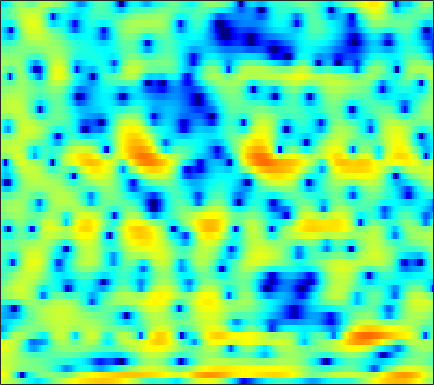

The data file committed next to this chart (first rows):
3.7525, 3.4931, 3.0794, 2.5777, 2.1491, 1.5194, 0.8203, 0.25096, -0.55416, -1.4052, -2.3065, -3.0046, -3.9493, -4.8771, -5.5421, -6.292, -6.781, -6.8625, -6.524, -5.7552, -4.723, -3.8656, -2.7489, -1.6428
6.028, 5.433, 4.436, 3.17, 2.004, 0.07697, -2.423, -4.883, -9.587, -19.01, -19.66, -12.49, -7.981, -5.386, -4.047, -2.743, -1.799, -1.251, -0.6854, -0.2688, 0.02498, 0.1713, 0.2665, 0.2433
3.949, 3.72, 3.333, 2.866, 2.478, 1.932, 1.393, 1.015, 0.5725, 0.2391, 0.01671, -0.08367, -0.1501, -0.1707, -0.1687, -0.1835, -0.2282, -0.2934, -0.4373, -0.6583, -0.9776, -1.291, -1.83, -2.531
2.898, 2.833, 2.686, 2.479, 2.291, 2.006, 1.695, 1.453, 1.127, 0.808, 0.5044, 0.2853, 0.01125, -0.2413, -0.4154, -0.6329, -0.8376, -0.9828, -1.174, -1.368, -1.578, -1.749, -1.998, -2.276
3.517, 3.42, 3.22, 2.941, 2.681, 2.269, 1.791, 1.395, 0.8219, 0.2113, -0.4172, -0.8855, -1.479, -1.991, -2.308, -2.611, -2.772, -2.804, -2.743, -2.598, -2.408, -2.25, -2.04, -1.842
4.585, 4.445, 4.18, 3.815, 3.466, 2.881, 2.144, 1.475, 0.4002, -0.9069, -2.484, -3.851, -5.888, -7.992, -9.299, -9.996, -9.359, -8.439, -7.066, -5.766, -4.591, -3.786, -2.809, -1.95
3.772, 3.681, 3.613, 3.539, 3.44, 3.198, 2.76, 2.268, 1.345, 0.06308, -1.654, -3.281, -5.949, -9.087, -11.16, -12.13, -11.52, -11.06, -10.86, -10.7, -9.511, -7.837, -5.266, -2.98
-6.565, -6.108, -4.039, -1.913, -0.6315, 0.6276, 1.438, 1.786, 1.949, 1.825, 1.439, 1.012, 0.3123, -0.4758, -1.08, -1.951, -2.933, -3.768, -5.009, -6.056, -5.946, -4.855, -2.743, -0.6884
-10.25, -9.9, -8.391, -6.582, -5.343, -3.932, -2.814, -2.144, -1.443, -0.9426, -0.5909, -0.4044, -0.2369, -0.144, -0.1169, -0.1167, -0.1194, -0.105, -0.03652, 0.1148, 0.3791, 0.662, 1.111, 1.587
-7.952, -7.881, -7.645, -7.276, -6.913, -6.338, -5.682, -5.151, -4.411, -3.655, -2.914, -2.381, -1.721, -1.126, -0.7274, -0.2472, 0.1817, 0.4749, 0.8386, 1.183, 1.506, 1.741, 2.041, 2.311
-8.809, -8.984, -9.379, -9.923, -10.32, -10.67, -10.49, -9.851, -8.473, -6.846, -5.244, -4.155, -2.886, -1.815, -1.131, -0.3411, 0.3211, 0.7426, 1.223, 1.639, 1.994, 2.228, 2.503, 2.741
-7.93, -8.184, -9.02, -10.61, -12.58, -17.07, -23.55, -18.55, -12.04, -8.099, -5.403, -3.889, -2.339, -1.179, -0.5039, 0.1941, 0.7133, 1.024, 1.368, 1.666, 1.945, 2.151, 2.409, 2.654
-3.791, -3.533, -3.415, -3.491, -3.598, -3.65, -3.454, -3.089, -2.321, -1.392, -0.5072, 0.04061, 0.586, 0.8922, 0.9619, 0.8453, 0.5292, 0.2396, -0.1165, -0.3087, -0.2064, 0.05974, 0.5572, 1.083
-0.4751, 0.0517, 0.6462, 1.138, 1.449, 1.823, 2.149, 2.381, 2.648, 2.838, 2.905, 2.841, 2.562, 1.983, 1.302, -0.01886, -1.951, -3.975, -7.796, -12.46, -11.18, -7.963, -4.832, -2.9
-0.5579, 0.09685, 0.8832, 1.57, 2.019, 2.513, 2.912, 3.149, 3.356, 3.427, 3.341, 3.163, 2.732, 2.044, 1.342, 0.1359, -1.414, -2.794, -4.689, -6.098, -6.313, -5.813, -4.963, -4.35
-2.328, -1.498, -0.522, 0.3092, 0.8563, 1.483, 2.008, 2.323, 2.649, 2.861, 2.942, 2.905, 2.719, 2.383, 2.027, 1.422, 0.7063, 0.1348, -0.6351, -1.356, -2.003, -2.432, -2.959, -3.528
-3.828, -2.935, -1.97, -1.179, -0.6639, -0.01894, 0.5927, 1.032, 1.588, 2.085, 2.49, 2.711, 2.885, 2.909, 2.818, 2.552, 2.144, 1.753, 1.109, 0.3583, -0.5068, -1.218, -2.219, -3.255
-3.575, -3.264, -3.103, -3.104, -3.098, -2.89, -2.258, -1.512, -0.306, 0.9028, 1.967, 2.626, 3.303, 3.722, 3.878, 3.879, 3.643, 3.299, 2.635, 1.738, 0.5868, -0.4817, -2.18, -4.207
-2.528, -3.112, -4.469, -6.834, -9.752, -16.41, -13.95, -8.522, -3.944, -0.9632, 1.117, 2.279, 3.415, 4.157, 4.495, 4.688, 4.582, 4.319, 3.726, 2.823, 1.607, 0.4517, -1.485, -3.959
-1.599, -2.103, -2.995, -4.092, -4.895, -5.518, -5.092, -4.068, -2.319, -0.6208, 0.8334, 1.73, 2.659, 3.326, 3.658, 3.876, 3.863, 3.71, 3.293, 2.617, 1.699, 0.8585, -0.4859, -2.037
-0.8667, -1.05, -1.297, -1.502, -1.578, -1.521, -1.272, -0.9308, -0.3727, 0.2555, 0.884, 1.319, 1.82, 2.232, 2.465, 2.667, 2.75, 2.715, 2.531, 2.195, 1.664, 1.15, 0.2849, -0.8075
-1.066, -1.234, -1.422, -1.492, -1.466, -1.29, -0.9838, -0.7249, -0.3833, -0.05967, 0.1965, 0.346, 0.5296, 0.6936, 0.8347, 1.089, 1.372, 1.58, 1.82, 1.976, 1.962, 1.828, 1.503, 0.9664
-2.75, -3.426, -4.266, -4.648, -4.461, -3.721, -2.738, -2.111, -1.489, -1.207, -1.303, -1.605, -2.24, -2.923, -3.169, -2.806, -1.74, -0.7352, 0.5613, 1.575, 2.324, 2.678, 2.909, 2.914
-4.413, -6.474, -11.49, -29.34, -16.12, -8.133, -4.489, -2.873, -1.637, -1.3, -1.762, -2.706, -5.088, -9.683, -17.96, -15.32, -6.586, -3.233, -0.3279, 1.587, 2.853, 3.505, 4.013, 4.186
-2.104, -2.567, -3.251, -3.529, -3.223, -2.303, -1.24, -0.5596, 0.04008, 0.1878, -0.07285, -0.5245, -1.347, -2.171, -2.568, -2.41, -1.549, -0.627, 0.5753, 1.686, 2.541, 3.025, 3.42, 3.471
-0.4259, -0.2096, 0.02716, 0.2375, 0.4229, 0.6825, 0.9228, 1.073, 1.126, 1.043, 0.7775, 0.4783, -0.01384, -0.5706, -0.9278, -1.325, -1.486, -1.427, -1.118, -0.5665, 0.1431, 0.6394, 1.175, 1.47
0.3609, 0.6674, 1.004, 1.279, 1.437, 1.607, 1.71, 1.711, 1.613, 1.37, 0.946, 0.4944, -0.3255, -1.421, -2.46, -4.156, -6.115, -7.425, -7.684, -6.053, -3.89, -2.433, -0.9001, 0.188
-0.03558, 0.1887, 0.4485, 0.6958, 0.8711, 1.079, 1.24, 1.306, 1.317, 1.161, 0.8193, 0.4025, -0.4103, -1.607, -2.846, -5.092, -8.385, -11.54, -12.95, -8.839, -5.155, -3.162, -1.194, 0.1688
-2.19, -2.241, -2.225, -2.051, -1.796, -1.347, -0.8353, -0.4541, -0.0179, 0.2743, 0.3945, 0.3526, 0.1216, -0.3117, -0.7404, -1.394, -1.992, -2.298, -2.297, -1.856, -1.087, -0.4494, 0.3709, 1.065
-6.08, -7.085, -8.128, -8.228, -7.506, -5.912, -4.203, -3.04, -1.772, -0.7626, -0.02807, 0.3706, 0.7157, 0.8964, 0.9488, 0.9436, 0.9231, 0.9197, 0.9673, 1.085, 1.241, 1.392, 1.574, 1.736
-9.043, -11.93, -18.66, -24.39, -15.74, -9.937, -6.381, -4.462, -2.506, -1.028, 0.07894, 0.7137, 1.343, 1.773, 1.983, 2.157, 2.222, 2.237, 2.191, 2.12, 2.026, 1.941, 1.815, 1.655
-6.397, -7.399, -8.263, -8.21, -7.518, -5.967, -4.168, -2.877, -1.318, -0.04216, 0.9579, 1.533, 2.098, 2.455, 2.605, 2.68, 2.62, 2.496, 2.255, 1.918, 1.542, 1.22, 0.8142, 0.4355
-5.511, -6.715, -7.516, -6.798, -5.552, -3.599, -1.779, -0.5932, 0.7573, 1.756, 2.454, 2.792, 3.023, 3.047, 2.973, 2.762, 2.467, 2.149, 1.649, 0.9236, -0.01247, -0.8575, -2.045, -2.99
-5.34, -9.459, -17.88, -9.73, -5.252, -1.586, 0.7685, 1.982, 3.1, 3.689, 3.834, 3.676, 3.168, 2.427, 1.826, 1.13, 0.6951, 0.5063, 0.1725, -0.4577, -1.733, -3.272, -6.79, -14.2
0.5512, 0.1027, -0.1152, 0.3205, 0.9765, 1.993, 2.886, 3.383, 3.677, 3.558, 2.908, 2.018, 0.1738, -2.692, -5.689, -9.928, -8.813, -6.218, -3.996, -2.908, -2.768, -3.074, -3.89, -4.619
2.288, 2.292, 2.361, 2.528, 2.702, 2.951, 3.148, 3.216, 3.096, 2.684, 1.892, 0.9937, -0.669, -2.932, -4.854, -6.9, -6.813, -5.738, -4.354, -3.486, -3.112, -3.128, -3.337, -3.609
1.976, 1.954, 1.972, 2.06, 2.18, 2.386, 2.598, 2.706, 2.776, 2.662, 2.354, 1.993, 1.342, 0.6097, 0.03589, -0.5952, -1.054, -1.281, -1.536, -1.88, -2.433, -3.035, -4.088, -5.51
0.2085, -0.1892, -0.6088, -0.6829, -0.4349, 0.225, 1.044, 1.635, 2.299, 2.761, 3.001, 3.045, 2.945, 2.698, 2.445, 2.04, 1.579, 1.181, 0.5738, -0.1667, -1.132, -2.032, -3.62, -5.838
-2.873, -4.753, -8.277, -10.87, -8.799, -4.731, -1.729, -0.08991, 1.452, 2.488, 3.118, 3.378, 3.508, 3.417, 3.252, 2.91, 2.473, 2.092, 1.519, 0.8763, 0.1434, -0.4776, -1.444, -2.492
-2.42, -3.778, -5.834, -6.849, -5.909, -3.49, -1.202, 0.1615, 1.486, 2.362, 2.852, 3.005, 2.969, 2.699, 2.383, 1.854, 1.276, 0.8554, 0.3771, -0.009952, -0.2898, -0.4702, -0.6962, -0.9248
0.5114, 0.3642, 0.2304, 0.2947, 0.5162, 1.009, 1.592, 2.002, 2.429, 2.634, 2.596, 2.388, 1.847, 1.021, 0.2079, -1.073, -2.45, -3.361, -4.062, -4.004, -3.357, -2.76, -1.996, -1.431
2.019, 2.175, 2.35, 2.522, 2.651, 2.817, 2.936, 2.97, 2.918, 2.693, 2.249, 1.739, 0.7744, -0.6016, -1.98, -4.501, -8.322, -12.92, -23.49, -13.47, -8.179, -5.827, -3.775, -2.452
1.98, 2.219, 2.482, 2.684, 2.796, 2.882, 2.893, 2.837, 2.647, 2.32, 1.808, 1.288, 0.3998, -0.7501, -1.811, -3.463, -5.308, -6.569, -7.446, -6.948, -5.585, -4.495, -3.244, -2.298
1.049, 1.333, 1.642, 1.869, 1.994, 2.102, 2.143, 2.124, 2.005, 1.77, 1.412, 1.057, 0.4721, -0.2154, -0.7732, -1.512, -2.159, -2.53, -2.792, -2.717, -2.415, -2.094, -1.62, -1.222
-0.06259, 0.1987, 0.4192, 0.5714, 0.6818, 0.8604, 1.045, 1.165, 1.273, 1.247, 1.079, 0.855, 0.4346, -0.08015, -0.4706, -0.9795, -1.373, -1.559, -1.613, -1.451, -1.115, -0.7866, -0.3336, 0.06096
-0.6566, -0.8224, -1.353, -1.908, -2.062, -1.69, -0.8469, -0.1729, 0.5406, 0.9205, 0.9165, 0.6855, 0.1268, -0.6439, -1.311, -2.183, -2.893, -3.183, -3.118, -2.566, -1.57, -0.7088, 0.4098, 1.37
-0.07705, -1.17, -3.891, -9.493, -18.04, -9.925, -3.973, -1.604, 0.1627, 0.8926, 0.806, 0.2832, -0.9554, -2.734, -4.383, -6.749, -9.223, -11.03, -12.19, -9.278, -5.157, -2.527, 0.2214, 2.206
1.266, 0.6353, -0.5778, -1.863, -2.402, -2.051, -0.9279, -0.1021, 0.5523, 0.5696, -0.1098, -1.151, -3.384, -6.905, -10.72, -18.08, -20.73, -18.56, -16.49, -11.88, -6.671, -3.548, -0.4272, 1.798
1.507, 1.407, 1.195, 0.9992, 0.8972, 0.8467, 0.867, 0.8595, 0.6992, 0.248, -0.5747, -1.498, -3.196, -5.433, -7.403, -9.688, -10.3, -9.466, -7.571, -5.436, -3.279, -1.79, -0.05151, 1.319
0.3718, 0.4314, 0.4778, 0.4962, 0.5045, 0.5167, 0.5013, 0.45, 0.3246, 0.07659, -0.326, -0.7111, -1.334, -2.01, -2.473, -2.906, -3.017, -2.836, -2.316, -1.598, -0.7776, -0.1716, 0.5715, 1.162
-1.463, -1.385, -1.296, -1.209, -1.119, -0.9594, -0.766, -0.6081, -0.4061, -0.2298, -0.1131, -0.06998, -0.06034, -0.08652, -0.09514, -0.09397, -0.03162, 0.05959, 0.2366, 0.4679, 0.7106, 0.8887, 1.076, 1.187
-3.639, -3.705, -3.825, -3.865, -3.781, -3.457, -2.875, -2.317, -1.531, -0.7667, -0.08208, 0.3471, 0.8162, 1.174, 1.372, 1.566, 1.691, 1.74, 1.762, 1.745, 1.678, 1.596, 1.439, 1.228
-5.813, -6.362, -7.446, -8.709, -9.339, -8.831, -6.89, -5.171, -3.064, -1.333, 0.03929, 0.8628, 1.715, 2.326, 2.639, 2.903, 2.997, 2.974, 2.829, 2.561, 2.202, 1.877, 1.407, 0.9034
-6.467, -7.256, -9.21, -12.97, -18.01, -17.3, -9.868, -6.39, -3.134, -0.8276, 0.8607, 1.83, 2.798, 3.45, 3.762, 3.949, 3.899, 3.718, 3.284, 2.643, 1.825, 1.131, 0.1635, -0.7522
-4.923, -4.936, -5.173, -5.411, -5.35, -4.666, -3.341, -2.139, -0.5144, 0.9337, 2.129, 2.848, 3.575, 4.042, 4.231, 4.249, 4.003, 3.622, 2.833, 1.69, 0.1235, -1.342, -3.692, -6.11
-3.592, -3.239, -2.806, -2.324, -1.893, -1.198, -0.3979, 0.2437, 1.101, 1.902, 2.582, 2.997, 3.406, 3.651, 3.712, 3.636, 3.338, 2.934, 2.108, 0.8555, -0.9635, -2.855, -6.46, -12.24
-3.7, -3.404, -2.877, -2.207, -1.635, -0.8309, -0.02689, 0.5383, 1.165, 1.644, 1.967, 2.111, 2.211, 2.25, 2.263, 2.276, 2.24, 2.152, 1.869, 1.327, 0.4879, -0.3294, -1.558, -2.704
-6.141, -6.357, -5.956, -4.764, -3.596, -2.059, -0.7761, -0.04325, 0.5858, 0.8007, 0.6278, 0.2721, -0.3858, -0.9855, -1.121, -0.7465, 0.1093, 0.8168, 1.608, 2.125, 2.338, 2.326, 2.138, 1.822
